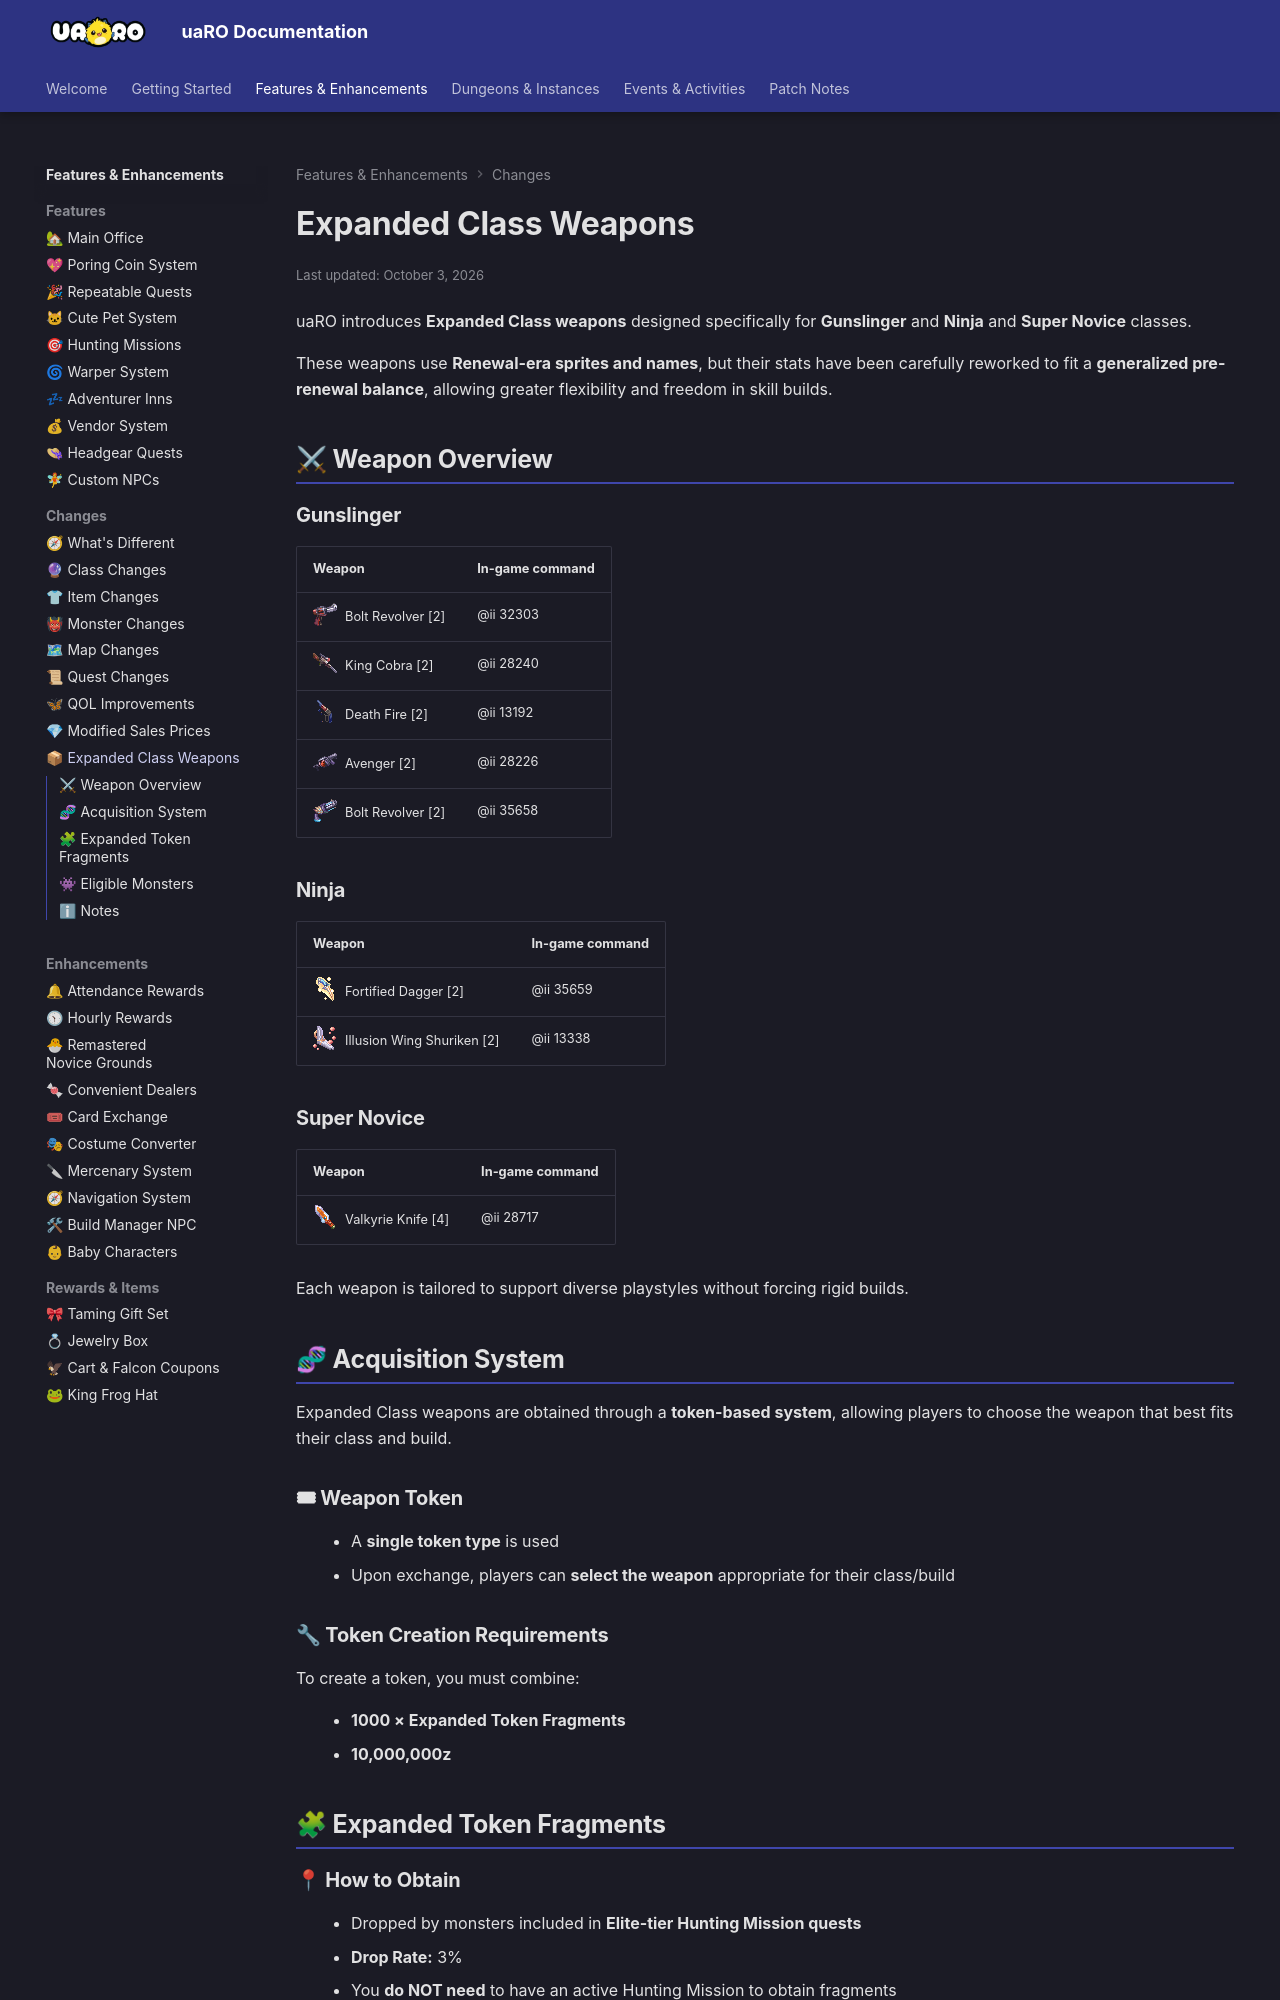

repository: Privettema/uaro-docs · page: expanded-class-weapons/index.html · generator: mkdocs

---
hide:
  - toc
updated: 2026-10-03
---

# Expanded Class Weapons

uaRO introduces **Expanded Class weapons** designed specifically for **Gunslinger** and **Ninja** and **Super Novice** classes.

These weapons use **Renewal-era sprites and names**, but their stats have been carefully reworked to fit a **generalized pre-renewal balance**, allowing greater flexibility and freedom in skill builds.

## ⚔ Weapon Overview

### Gunslinger

| Weapon | In-game command |
|--------|-----------------|
|![32303](img/Expanded_Class_Weapons/32303.gif) Bolt Revolver [2] | @ii 32303 |
|![28240](img/Expanded_Class_Weapons/28240.gif) King Cobra [2] | @ii 28240 |
|![13192](img/Expanded_Class_Weapons/13192.gif) Death Fire [2] | @ii 13192 |
|![28226](img/Expanded_Class_Weapons/28226.gif) Avenger [2] | @ii 28226 |
|![35658](img/Expanded_Class_Weapons/830001.png) Bolt Revolver [2] | @ii 35658 |

### Ninja

| Weapon | In-game command |
|--------|-----------------|
|![35659](img/Expanded_Class_Weapons/510053.png) Fortified Dagger [2] | @ii 35659 |
|![13338](img/Expanded_Class_Weapons/13338.gif) Illusion Wing Shuriken [2] | @ii 13338 |

### Super Novice

| Weapon | In-game command |
|--------|-----------------|
|![28717](img/Expanded_Class_Weapons/28717.png) Valkyrie Knife [4] | @ii 28717 |

Each weapon is tailored to support diverse playstyles without forcing rigid builds.
